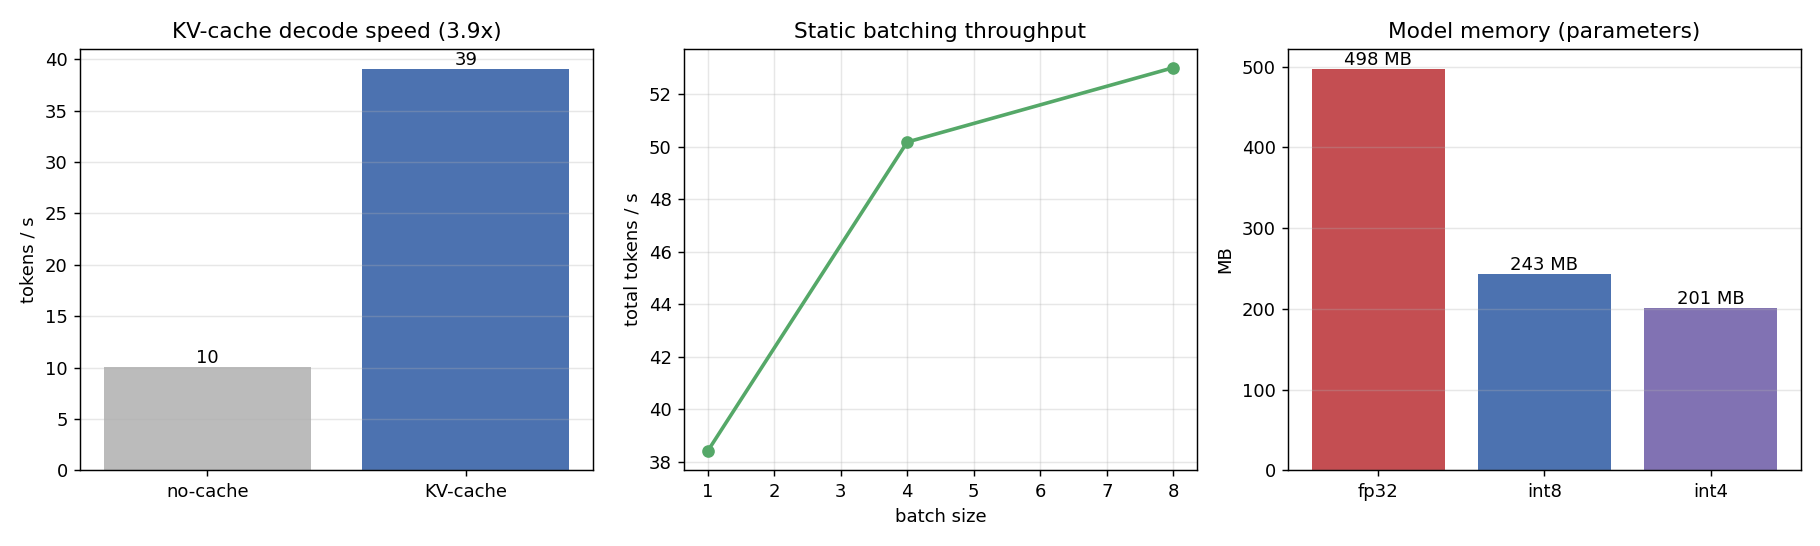

Data behind this chart, as committed beside it:
group, label, n, seconds, tok_per_s, mb
kvcache, no-cache, 32, 3.191, 10.03, 
kvcache, cache, 32, 0.8185, 39.1, 
latency, ttft_ms, 7, 58.55, , 
latency, decode_ms, 1, 23.85, 41.92, 
batching, bs1, 32, 0.833, 38.41, 
batching, bs4, 128, 2.55, 50.19, 
batching, bs8, 256, 4.828, 53.02, 
memory, fp32, , , , 497.8
memory, int8, , , , 243.3
memory, int4, , , , 200.8
